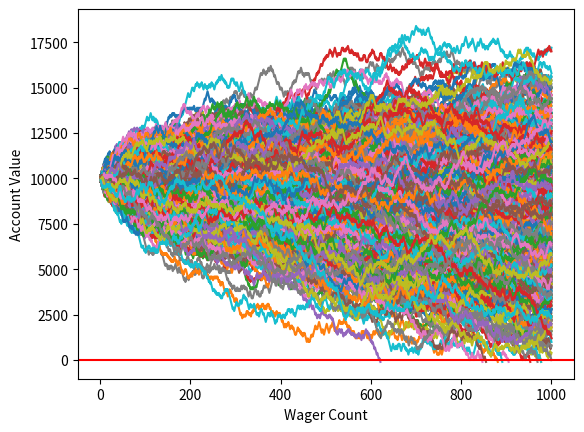

Source code (Python):
'''
Created on May 21, 2017

Monte Carlo Simulation and Python 7 - More comparison 
based on https://www.youtube.com/watch?v=S0MNZIp6b4g&list=PLQVvvaa0QuDdhOnp-FnVStDsALpYk2hk0&index=7

[redacted]
'''
import random
import matplotlib
import matplotlib.pyplot as plt

broke_count = 0
xx = 0

def rollDice():
    roll = random.randint(1,100)
    if roll == 100:
        return False
    elif roll <= 50:
        return False
    else:
        return True

def doubler_bettor(funds,initial_wager,wager_count):
    global broke_count
    value = funds
    wager = initial_wager
    wX = []
    vY = []
    currentWager = 1

    previousWager = 'win'
    previousWagerAmount = initial_wager

    while currentWager <= wager_count:
        if previousWager == 'win':
            if rollDice():
                value += wager
                wX.append(currentWager)
                vY.append(value)
            else:
                value -= wager 
                previousWager = 'loss'
                previousWagerAmount = wager
                wX.append(currentWager)
                vY.append(value)
                if value < 0:
                    broke_count += 1
                    currentWager += 10000000000000000
        elif previousWager == 'loss':
            if rollDice():
                wager = previousWagerAmount * 2
                value += wager
                wager = initial_wager
                previousWager = 'win'
                wX.append(currentWager)
                vY.append(value)
            else:
                wager = previousWagerAmount * 2
                value -= wager
                previousWager = 'loss'
                previousWagerAmount = wager
                wX.append(currentWager)
                vY.append(value)
                if value < 0:
                    currentWager += 10000000000000000
                    broke_count += 1

        currentWager += 1

    plt.plot(wX,vY)

# while xx < 1000:
#     doubler_bettor(10000,100,1000)
#     xx+=1
# 
# print('death rate:',(broke_count/float(xx)) * 100)
# print('survival rate:',100 - ((broke_count/float(xx)) * 100))
# plt.axhline(0, color = 'r')
# plt.show()


def simple_bettor(funds,initial_wager,wager_count):
    global broke_count
    
    value = funds
    wager = initial_wager
    wX = []
    vY = []
    currentWager = 1
    while currentWager <= wager_count:
        if rollDice():
            value += wager
            wX.append(currentWager)
            vY.append(value)
        else:
            value -= wager
            wX.append(currentWager)
            vY.append(value)

            ###add me
            if value < 0:
                currentWager += 10000000000000000
                broke_count += 1
        currentWager += 1
    plt.plot(wX,vY)

    
x = 0
broke_count = 0
while x < 1000:             
    simple_bettor(10000,100,1000)
    x+=1
print(('death rate:',(broke_count/float(x)) * 100))
print(('survival rate:',100 - ((broke_count/float(x)) * 100)))
plt.axhline(0, color = 'r')
plt.ylabel('Account Value')
plt.xlabel('Wager Count')
plt.show()